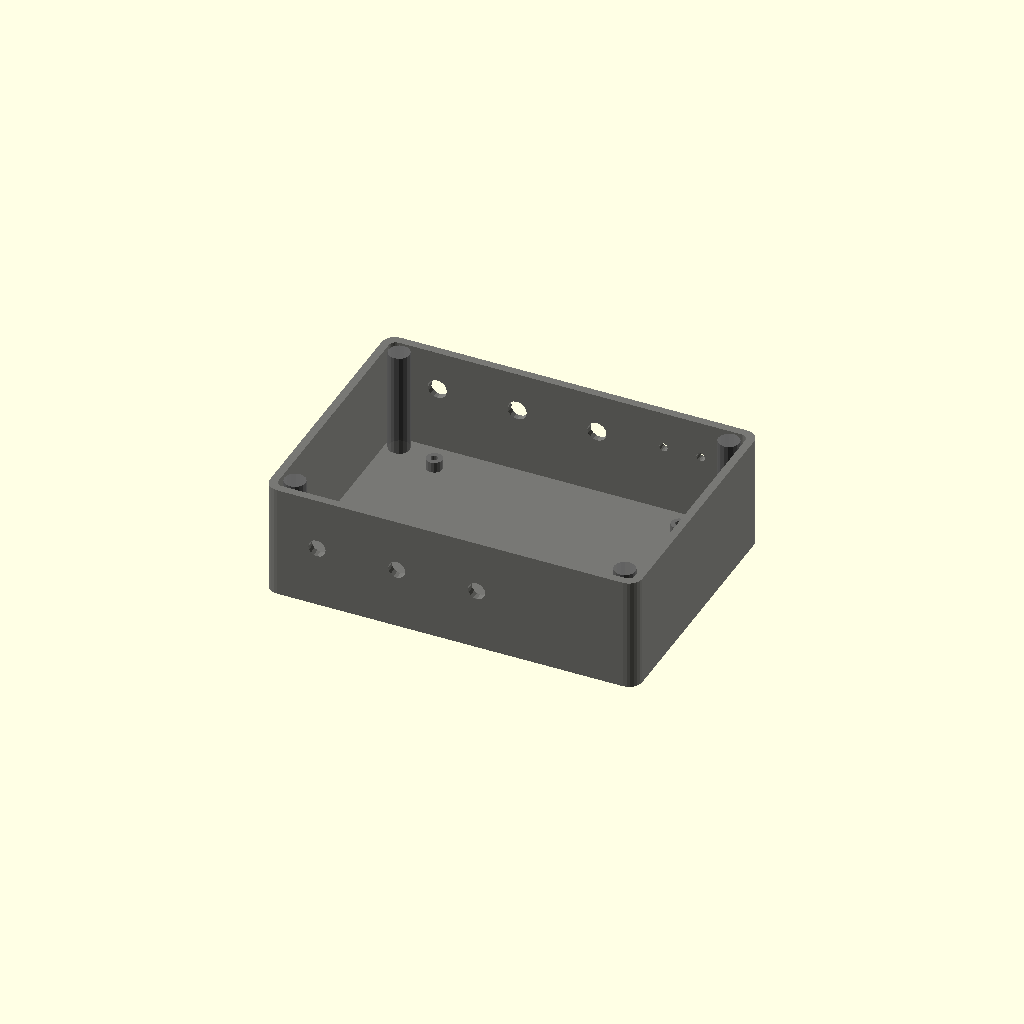
Cell 1: the model at its default parameters.
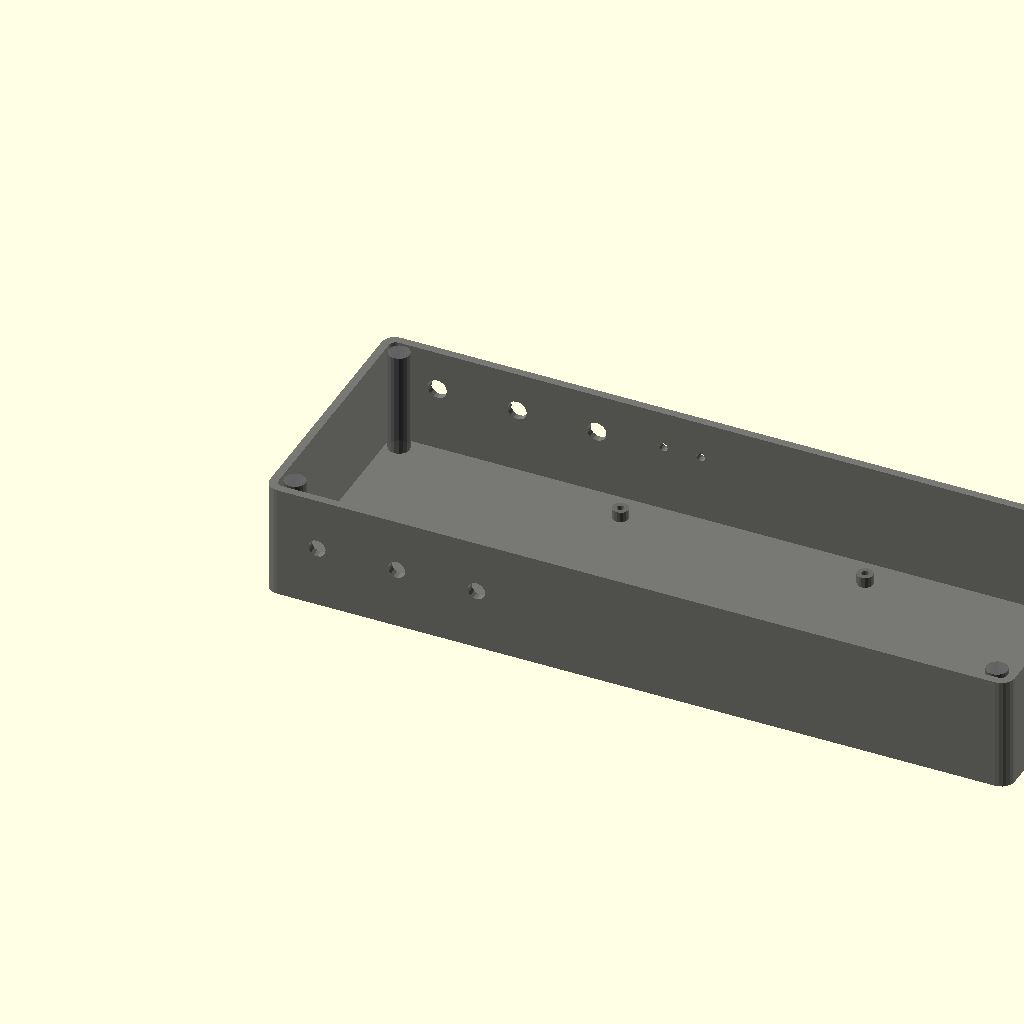
Cell 2: the same model with box_w = 280.
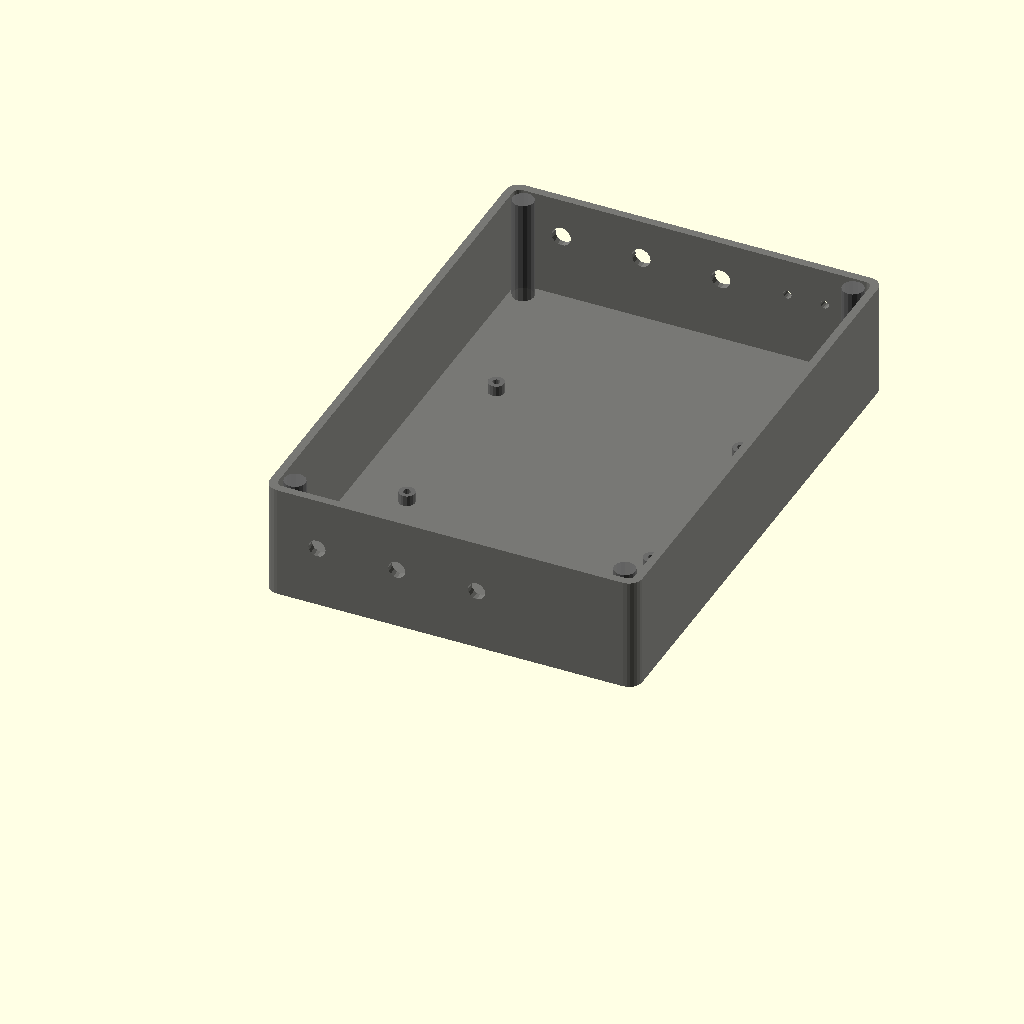
Cell 3 — box_d set to 200, the other parameters unchanged.
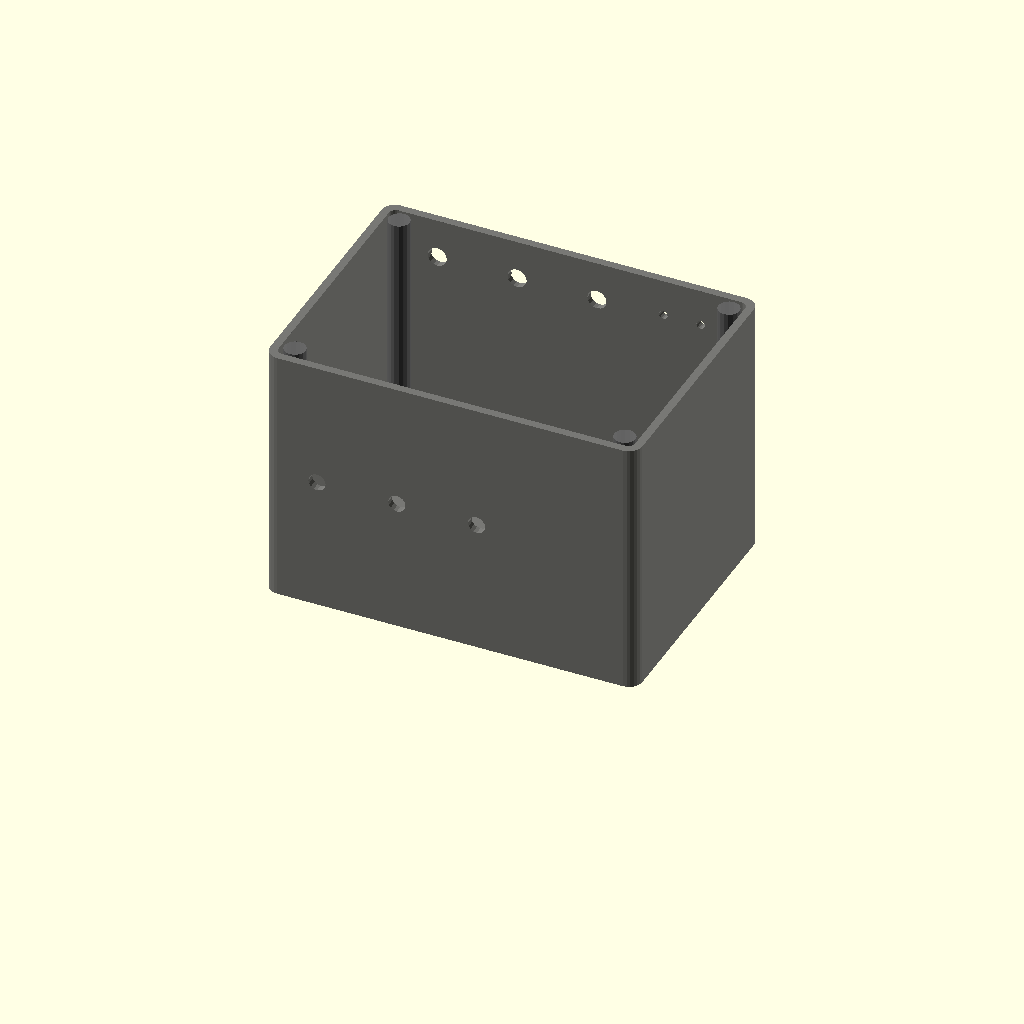
Cell 4 — box_h set to 110, the other parameters unchanged.
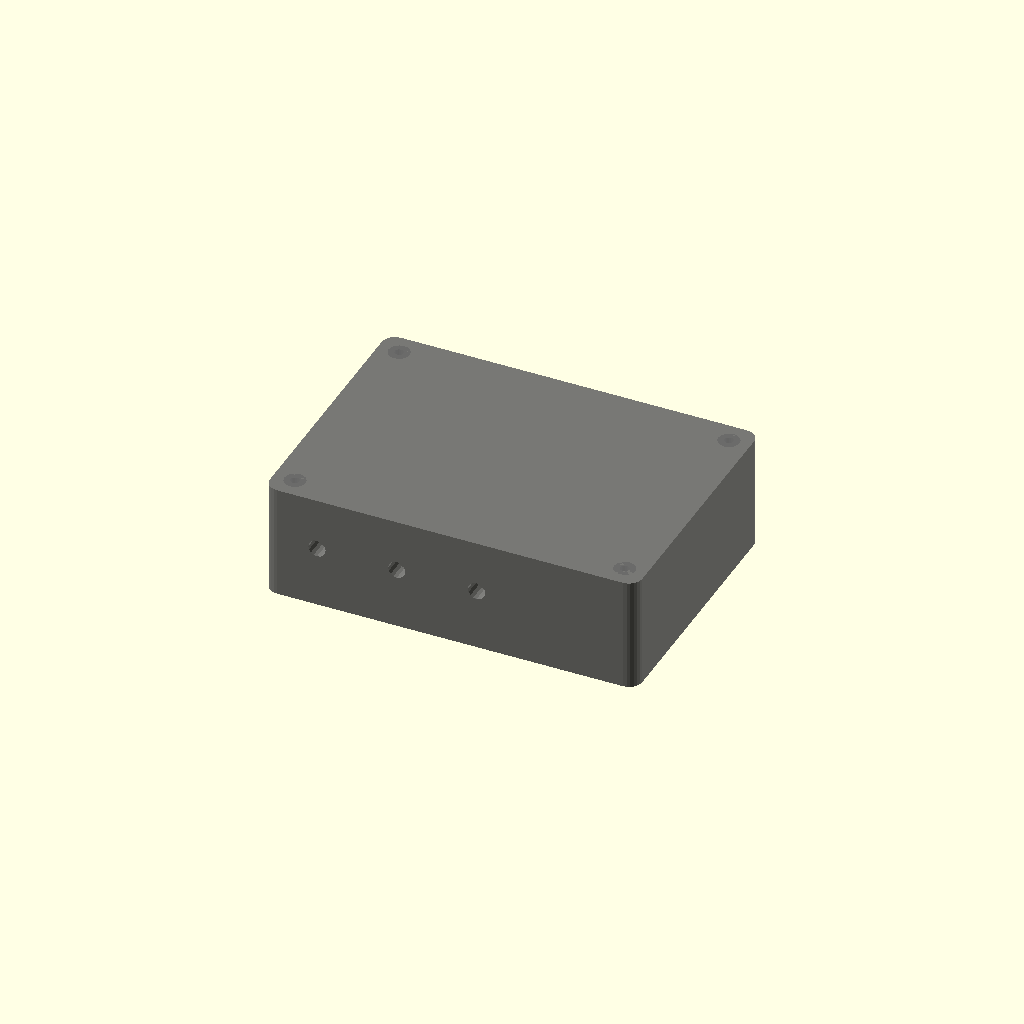
Cell 5: wall = 6 (everything else at default).
All cells are drawn from one camera (rotation 55°, 0°, 25°, orthographic, colour scheme Cornfield), so only the parameter changes between them.
The OpenSCAD source (antenna_gear/rfi_mitigation/enclosures/noise_canceller_box.scad):
/**
 * noise_canceller_box.scad — TM-RFI-ENC-003 Rev A
 * Active Noise Canceller Enclosure
 *
 * Front panel: 3× control knobs (Phase1, Phase2, Gain), LEDs
 * Rear panel: 3× SMA (Main, Reference, Output)
 * Side: DC power jack
 * PCB: 100×80 mm (phase shift + gain + combiner circuits)
 * Copper tape lining for RF shielding
 *
 * Envelope: 140×100×55 mm
 */

// ── Parameters ─────────────────────────────────────────────────────────────
box_w  = 140.0;
box_d  = 100.0;
box_h  = 55.0;
wall   = 3.0;
floor_h = 3.5;
lid_h  = 12.0;
body_h = box_h - lid_h;
r = 5.0;
$fn = 32;

// Knobs: 7mm shaft (RK09 series pot shaft = 6mm D-shaft)
knob_d   = 7.2;   // panel hole
knob_sp  = 30.0;  // spacing between knob centers

// SMA
sma_d    = 6.5;

// LED holes
led_d    = 3.2;

// DC jack (2.1mm barrel)
barrel_d = 6.5;

// PCB
pcb_w    = 100.0;
pcb_d    = 80.0;
pcb_so_h = 4.0;
pcb_so_od = 6.0;
pcb_so_id = 2.7;

screw_d  = 3.3;

module rounded_box(w, d, h, r_) {
    hull()
        for (x=[r_, w-r_]) for (y=[r_, d-r_])
            translate([x, y, 0]) cylinder(h=h, r=r_, $fn=24);
}

module standoff(x, y) {
    translate([x, y, floor_h])
        difference() {
            cylinder(h=pcb_so_h, d=pcb_so_od, $fn=16);
            translate([0,0,-0.5]) cylinder(h=pcb_so_h+1, d=pcb_so_id, $fn=16);
        }
}

module body() {
    difference() {
        rounded_box(box_w, box_d, body_h, r);

        // Inner cavity
        translate([wall, wall, floor_h])
            rounded_box(box_w-2*wall, box_d-2*wall, body_h, r-wall+0.5);

        // ── FRONT PANEL (y=box_d): knobs + LEDs ───────────────────────
        // 3× control knobs: Phase1, Phase2, Gain
        for (i=[0:2])
            translate([20 + i*knob_sp, box_d+0.5, body_h - 15])
            rotate([90,0,0])
                cylinder(h=wall+1, d=knob_d, $fn=16);

        // LED indicators (2×): Signal, Null
        for (i=[0:1])
            translate([105 + i*14, box_d+0.5, body_h - 14])
            rotate([90,0,0])
                cylinder(h=wall+1, d=led_d, $fn=16);

        // Knob labels recess
        for (i=[0:2])
            translate([14 + i*knob_sp, box_d - 0.5, body_h - 22])
                cube([24, 0.8, 6]);

        // ── REAR PANEL (y=0): 3× SMA ──────────────────────────────────
        // MAIN antenna input
        translate([20, -0.5, floor_h + (body_h-floor_h)/2])
        rotate([-90,0,0])
            cylinder(h=wall+1, d=sma_d, $fn=16);
        // REFERENCE input
        translate([50, -0.5, floor_h + (body_h-floor_h)/2])
        rotate([-90,0,0])
            cylinder(h=wall+1, d=sma_d, $fn=16);
        // OUTPUT to SDR
        translate([80, -0.5, floor_h + (body_h-floor_h)/2])
        rotate([-90,0,0])
            cylinder(h=wall+1, d=sma_d, $fn=16);

        // ── RIGHT SIDE: DC power jack ──────────────────────────────────
        translate([box_w+0.5, box_d/2, floor_h + 10])
        rotate([0,90,0])
            cylinder(h=wall+1, d=barrel_d, $fn=16);

        // ── Corner screw holes ─────────────────────────────────────────
        for (x=[8, box_w-8]) for (y=[8, box_d-8])
            translate([x, y, body_h-5])
                cylinder(h=6, d=screw_d, $fn=16);
    }

    // PCB standoffs
    ox = (box_w - pcb_w) / 2;
    oy = (box_d - pcb_d) / 2;
    standoff(ox + 4,       oy + 4);
    standoff(ox + pcb_w-4, oy + 4);
    standoff(ox + 4,       oy + pcb_d-4);
    standoff(ox + pcb_w-4, oy + pcb_d-4);

    // Corner bosses
    for (x=[8, box_w-8]) for (y=[8, box_d-8])
        translate([x, y, 0]) cylinder(h=body_h, d=8, $fn=16);
}

module lid() {
    fl_d = 4.0;
    plate_h = lid_h - fl_d;
    difference() {
        union() {
            rounded_box(box_w, box_d, plate_h, r);
            translate([wall+1, wall+1, plate_h])
                rounded_box(box_w-2*(wall+1), box_d-2*(wall+1), fl_d, r-wall);
        }
        for (x=[8, box_w-8]) for (y=[8, box_d-8])
            translate([x, y, -0.5])
                cylinder(h=lid_h+1, d=screw_d, $fn=16);
    }
}

print_part = "body";  // "body" | "lid"

if (print_part == "body") {
    color("dimgray", 0.9) body();
} else {
    color("gray", 0.9) lid();
}
Customizer parameters (derived from the source; name, type, default, range or options):
box_w: number, default 140
box_d: number, default 100
box_h: number, default 55
wall: number, default 3
floor_h: number, default 3.5
lid_h: number, default 12
r: number, default 5
knob_d: number, default 7.2
knob_sp: number, default 30
sma_d: number, default 6.5
led_d: number, default 3.2
barrel_d: number, default 6.5
pcb_w: number, default 100
pcb_d: number, default 80
pcb_so_h: number, default 4
pcb_so_od: number, default 6
pcb_so_id: number, default 2.7
screw_d: number, default 3.3
